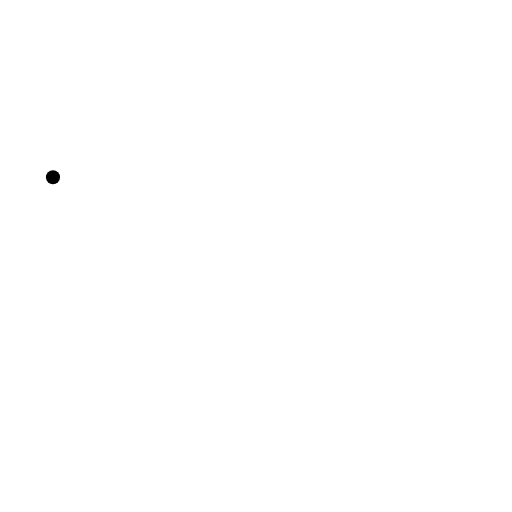
t = 0.00 s
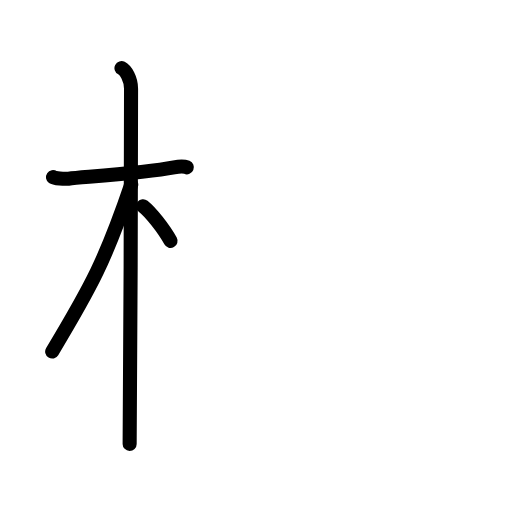
t = 3.75 s
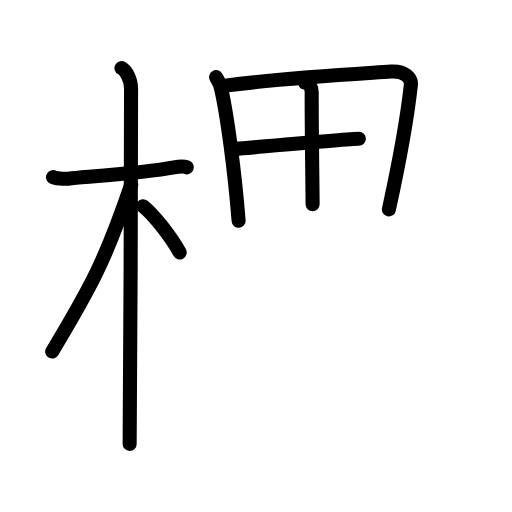
t = 7.75 s
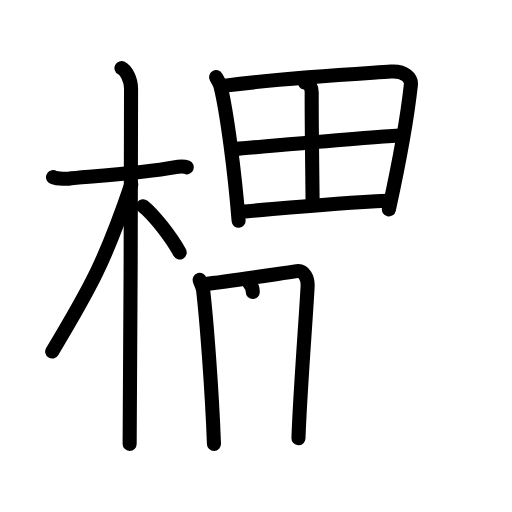
t = 11.38 s
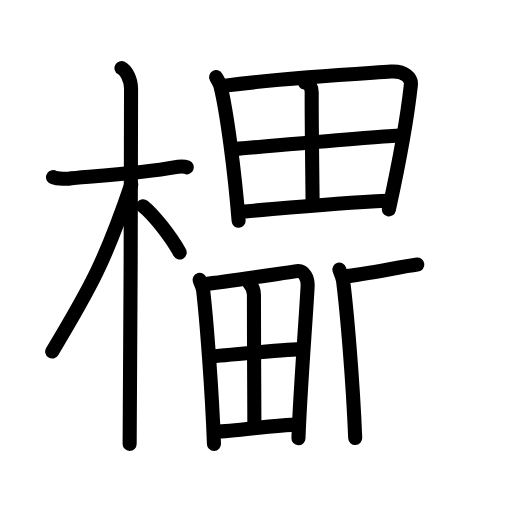
t = 15.25 s
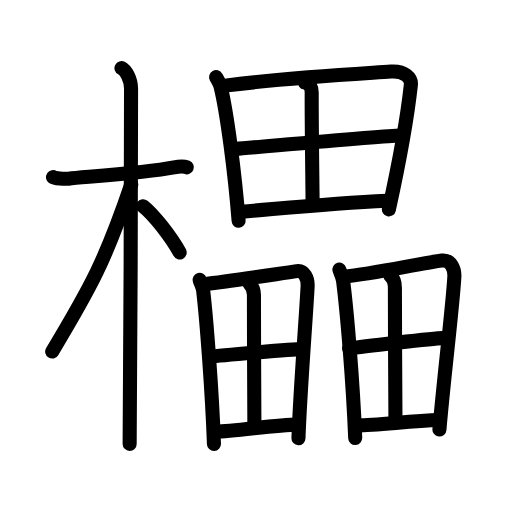
t = 19.00 s

The animated SVG that drew these frames (rendered in a browser with its animation timeline set to each time). Animation: 52 SMIL elements (animate=52); one cycle of 19.00 s.

<?xml version="1.0" encoding="UTF-8"?>
<!--
AniKanjiVG is licensed by CC-BY-SA Paul C. Sommerhoff (https://bitbucket.org/sommerhoff/anikanjivg).
AniKanjiVG uses KanjiVG which is licensed by CC-BY-SA Ulrich Apel (http://kanjivg.tagaini.net).
See also http://creativecommons.org/licenses/by-sa/3.0/
-->
<svg xmlns:kvg='http://kanjivg.tagaini.net' xmlns='http://www.w3.org/2000/svg' width='109' height='109' viewBox='0 0 109 109' style='fill:none;stroke:#000000;stroke-width:3;stroke-linecap:round;stroke-linejoin:round;' id="kvg:kanji_06ad1"><g id="kvg:06ad1" kvg:element="櫑"><g id="kvg:06ad1-g1" kvg:element="木" kvg:position="left" kvg:radical="general"><path id="kvg:06ad1-s1" kvg:type="㇐" d="M11.28,37.72c0.35,0.24,2.39,0.41,3.31,0.31c3.94-0.41,16.12-1.21,22.45-2.41c0.92-0.17,2.15-0.24,2.73,0"><animate attributeName="d" begin="0.0s" dur="0.3333333333333333s" from="M11.28,37.72C11.28,37.72,11.28,37.72,11.28,37.72" to="M11.28,37.72c0.35,0.24,2.39,0.41,3.31,0.31" />
<animate attributeName="d" begin="0.3333333333333333s" dur="0.3333333333333333s" from="M11.28,37.72c0.35,0.24,2.39,0.41,3.31,0.31c0,0,0,0,0,0,0" to="M11.28,37.72c0.35,0.24,2.39,0.41,3.31,0.31c3.94-0.41,16.12-1.21,22.45-2.41" />
<animate attributeName="d" begin="0.6666666666666666s" dur="0.3333333333333333s" from="M11.28,37.72c0.35,0.24,2.39,0.41,3.31,0.31c3.94-0.41,16.12-1.21,22.45-2.41c0,0,0,0,0,0,0" to="M11.28,37.72c0.35,0.24,2.39,0.41,3.31,0.31c3.94-0.41,16.12-1.21,22.45-2.41c0.92-0.17,2.15-0.24,2.73,0" />
</path>
<path id="kvg:06ad1-s2" kvg:type="㇑" d="M25.86,14.5c0.91,0.47,2.04,2.25,2.04,4.42c0,0.95-0.12,69.75-0.3,75.58"><animate attributeName="d" begin="1.0s" dur="0.5s" from="M25.86,14.5C25.86,14.5,25.86,14.5,25.86,14.5" to="M25.86,14.5c0.91,0.47,2.04,2.25,2.04,4.42" />
<animate attributeName="d" begin="1.5s" dur="0.5s" from="M25.86,14.5c0.91,0.47,2.04,2.25,2.04,4.42c0,0,0,0,0,0,0" to="M25.86,14.5c0.91,0.47,2.04,2.25,2.04,4.42c0,0.95-0.12,69.75-0.3,75.58" />
<animate attributeName="d" begin="0s" dur="1.0s" from="M-100,-100" to="M-100,-100" />
</path>
<path id="kvg:06ad1-s3" kvg:type="㇒" d="M27.94,39.28c-5.42,15.94-8.44,21.61-16.83,35.56"><animate attributeName="d" begin="2.0s" dur="1.0s" from="M27.94,39.28C27.94,39.28,27.94,39.28,27.94,39.28" to="M27.94,39.28c-5.42,15.94-8.44,21.61-16.83,35.56" />
<animate attributeName="d" begin="0s" dur="2.0s" from="M-100,-100" to="M-100,-100" />
</path>
<path id="kvg:06ad1-s4" kvg:type="㇔/㇏" d="M30.47,43.9c2.23,1.77,5.9,6.42,7.78,9.85"><animate attributeName="d" begin="3.0s" dur="1.0s" from="M30.47,43.9C30.47,43.9,30.47,43.9,30.47,43.9" to="M30.47,43.9c2.23,1.77,5.9,6.42,7.78,9.85" />
<animate attributeName="d" begin="0s" dur="3.0s" from="M-100,-100" to="M-100,-100" />
</path>
</g>
<g id="kvg:06ad1-g2" kvg:position="right"><g id="kvg:06ad1-g3" kvg:element="田" kvg:position="top"><path id="kvg:06ad1-s5" kvg:type="㇑" d="M46,16.41c0.3,0.54,0.81,1.4,0.97,2.06C48.31,23.9,50.01,36.98,50.8,47"><animate attributeName="d" begin="4.0s" dur="0.5s" from="M46,16.41C46,16.41,46,16.41,46,16.41" to="M46,16.41c0.3,0.54,0.81,1.4,0.97,2.06" />
<animate attributeName="d" begin="4.5s" dur="0.5s" from="M46,16.41c0.3,0.54,0.81,1.4,0.97,2.06c0,0,0,0,0,0,0" to="M46,16.41c0.3,0.54,0.81,1.4,0.97,2.06C48.31,23.9,50.01,36.98,50.8,47" />
<animate attributeName="d" begin="0s" dur="4.0s" from="M-100,-100" to="M-100,-100" />
</path>
<path id="kvg:06ad1-s6" kvg:type="㇕a" d="M47.92,18.23c13.33-1.73,27.37-2.47,35.31-3c2.92-0.2,4.4,1.38,4.24,2.84C86.89,23.4,85,34.5,82.79,44.58"><animate attributeName="d" begin="5.0s" dur="0.3333333333333333s" from="M47.92,18.23C47.92,18.23,47.92,18.23,47.92,18.23" to="M47.92,18.23c13.33-1.73,27.37-2.47,35.31-3" />
<animate attributeName="d" begin="5.333333333333333s" dur="0.3333333333333333s" from="M47.92,18.23c13.33-1.73,27.37-2.47,35.31-3c0,0,0,0,0,0,0" to="M47.92,18.23c13.33-1.73,27.37-2.47,35.31-3c2.92-0.2,4.4,1.38,4.24,2.84" />
<animate attributeName="d" begin="5.666666666666667s" dur="0.3333333333333333s" from="M47.92,18.23c13.33-1.73,27.37-2.47,35.31-3c2.92-0.2,4.4,1.38,4.24,2.84c0,0,0,0,0,0,0" to="M47.92,18.23c13.33-1.73,27.37-2.47,35.31-3c2.92-0.2,4.4,1.38,4.24,2.84C86.89,23.4,85,34.5,82.79,44.58" />
<animate attributeName="d" begin="0s" dur="5.0s" from="M-100,-100" to="M-100,-100" />
</path>
<path id="kvg:06ad1-s7" kvg:type="㇑a" d="M64.9,17.58c1.1,0.17,1.47,1.15,1.46,2.11c-0.04,6.31,0.19,21.5,0.19,23.78"><animate attributeName="d" begin="6.0s" dur="0.5s" from="M64.9,17.58C64.9,17.58,64.9,17.58,64.9,17.58" to="M64.9,17.58c1.1,0.17,1.47,1.15,1.46,2.11" />
<animate attributeName="d" begin="6.5s" dur="0.5s" from="M64.9,17.58c1.1,0.17,1.47,1.15,1.46,2.11c0,0,0,0,0,0,0" to="M64.9,17.58c1.1,0.17,1.47,1.15,1.46,2.11c-0.04,6.31,0.19,21.5,0.19,23.78" />
<animate attributeName="d" begin="0s" dur="6.0s" from="M-100,-100" to="M-100,-100" />
</path>
<path id="kvg:06ad1-s8" kvg:type="㇐a" d="M50.32,31.68c3.47-0.26,31.91-2.85,34.77-2.85"><animate attributeName="d" begin="7.0s" dur="1.0s" from="M50.32,31.68C50.32,31.68,50.32,31.68,50.32,31.68" to="M50.32,31.68c3.47-0.26,31.91-2.85,34.77-2.85" />
<animate attributeName="d" begin="0s" dur="7.0s" from="M-100,-100" to="M-100,-100" />
</path>
<path id="kvg:06ad1-s9" kvg:type="㇐a" d="M51.36,45.09c9.89-0.84,19.39-1.84,31.02-2.36"><animate attributeName="d" begin="8.0s" dur="1.0s" from="M51.36,45.09C51.36,45.09,51.36,45.09,51.36,45.09" to="M51.36,45.09c9.89-0.84,19.39-1.84,31.02-2.36" />
<animate attributeName="d" begin="0s" dur="8.0s" from="M-100,-100" to="M-100,-100" />
</path>
</g>
<g id="kvg:06ad1-g4" kvg:position="bottom"><g id="kvg:06ad1-g5" kvg:element="田" kvg:position="left"><path id="kvg:06ad1-s10" kvg:type="㇑" d="M42.5,59.58c0.16,0.61,0.67,1.52,0.75,2.28c0.72,6.21,1.88,21.21,2.3,32.65"><animate attributeName="d" begin="9.0s" dur="0.5s" from="M42.5,59.58C42.5,59.58,42.5,59.58,42.5,59.58" to="M42.5,59.58c0.16,0.61,0.67,1.52,0.75,2.28" />
<animate attributeName="d" begin="9.5s" dur="0.5s" from="M42.5,59.58c0.16,0.61,0.67,1.52,0.75,2.28c0,0,0,0,0,0,0" to="M42.5,59.58c0.16,0.61,0.67,1.52,0.75,2.28c0.72,6.21,1.88,21.21,2.3,32.65" />
<animate attributeName="d" begin="0s" dur="9.0s" from="M-100,-100" to="M-100,-100" />
</path>
<path id="kvg:06ad1-s11" kvg:type="㇕a" d="M43.27,60.51c5.75-0.63,15.62-2.18,19.92-2.79c1.58-0.22,2.38,1.58,2.3,3.24c-0.31,6.1-1.63,22.8-1.95,32.35"><animate attributeName="d" begin="10.0s" dur="0.3333333333333333s" from="M43.27,60.51C43.27,60.51,43.27,60.51,43.27,60.51" to="M43.27,60.51c5.75-0.63,15.62-2.18,19.92-2.79" />
<animate attributeName="d" begin="10.333333333333334s" dur="0.3333333333333333s" from="M43.27,60.51c5.75-0.63,15.62-2.18,19.92-2.79c0,0,0,0,0,0,0" to="M43.27,60.51c5.75-0.63,15.62-2.18,19.92-2.79c1.58-0.22,2.38,1.58,2.3,3.24" />
<animate attributeName="d" begin="10.666666666666666s" dur="0.3333333333333333s" from="M43.27,60.51c5.75-0.63,15.62-2.18,19.92-2.79c1.58-0.22,2.38,1.58,2.3,3.24c0,0,0,0,0,0,0" to="M43.27,60.51c5.75-0.63,15.62-2.18,19.92-2.79c1.58-0.22,2.38,1.58,2.3,3.24c-0.31,6.1-1.63,22.8-1.95,32.35" />
<animate attributeName="d" begin="0s" dur="10.0s" from="M-100,-100" to="M-100,-100" />
</path>
<path id="kvg:06ad1-s12" kvg:type="㇑a" d="M53.08,60.34c0.42,0.41,0.98,1.31,0.98,2.41c-0.02,7.2,0.1,25.68,0.1,28.29"><animate attributeName="d" begin="11.0s" dur="0.5s" from="M53.08,60.34C53.08,60.34,53.08,60.34,53.08,60.34" to="M53.08,60.34c0.42,0.41,0.98,1.31,0.98,2.41" />
<animate attributeName="d" begin="11.5s" dur="0.5s" from="M53.08,60.34c0.42,0.41,0.98,1.31,0.98,2.41c0,0,0,0,0,0,0" to="M53.08,60.34c0.42,0.41,0.98,1.31,0.98,2.41c-0.02,7.2,0.1,25.68,0.1,28.29" />
<animate attributeName="d" begin="0s" dur="11.0s" from="M-100,-100" to="M-100,-100" />
</path>
<path id="kvg:06ad1-s13" kvg:type="㇐a" d="M44.79,75.94c1.88-0.3,17.84-1.61,19.39-1.61"><animate attributeName="d" begin="12.0s" dur="1.0s" from="M44.79,75.94C44.79,75.94,44.79,75.94,44.79,75.94" to="M44.79,75.94c1.88-0.3,17.84-1.61,19.39-1.61" />
<animate attributeName="d" begin="0s" dur="12.0s" from="M-100,-100" to="M-100,-100" />
</path>
<path id="kvg:06ad1-s14" kvg:type="㇐a" d="M45.86,91.89c4.14,0,12-1.39,17.72-1.55"><animate attributeName="d" begin="13.0s" dur="1.0s" from="M45.86,91.89C45.86,91.89,45.86,91.89,45.86,91.89" to="M45.86,91.89c4.14,0,12-1.39,17.72-1.55" />
<animate attributeName="d" begin="0s" dur="13.0s" from="M-100,-100" to="M-100,-100" />
</path>
</g>
<g id="kvg:06ad1-g6" kvg:element="田" kvg:position="right"><path id="kvg:06ad1-s15" kvg:type="㇑" d="M72.25,57.4c0.19,0.65,0.69,1.58,0.79,2.37c0.83,6.55,2.09,21.41,2.58,33.47"><animate attributeName="d" begin="14.0s" dur="0.5s" from="M72.25,57.4C72.25,57.4,72.25,57.4,72.25,57.4" to="M72.25,57.4c0.19,0.65,0.69,1.58,0.79,2.37" />
<animate attributeName="d" begin="14.5s" dur="0.5s" from="M72.25,57.4c0.19,0.65,0.69,1.58,0.79,2.37c0,0,0,0,0,0,0" to="M72.25,57.4c0.19,0.65,0.69,1.58,0.79,2.37c0.83,6.55,2.09,21.41,2.58,33.47" />
<animate attributeName="d" begin="0s" dur="14.0s" from="M-100,-100" to="M-100,-100" />
</path>
<path id="kvg:06ad1-s16" kvg:type="㇕a" d="M73.13,58.89c6.63-0.66,16-2.77,20.95-3.41c1.82-0.23,2.74,1.66,2.65,3.42c-0.36,6.43-2.23,21.35-3.18,32.55"><animate attributeName="d" begin="15.0s" dur="0.3333333333333333s" from="M73.13,58.89C73.13,58.89,73.13,58.89,73.13,58.89" to="M73.13,58.89c6.63-0.66,16-2.77,20.95-3.41" />
<animate attributeName="d" begin="15.333333333333334s" dur="0.3333333333333333s" from="M73.13,58.89c6.63-0.66,16-2.77,20.95-3.41c0,0,0,0,0,0,0" to="M73.13,58.89c6.63-0.66,16-2.77,20.95-3.41c1.82-0.23,2.74,1.66,2.65,3.42" />
<animate attributeName="d" begin="15.666666666666666s" dur="0.3333333333333333s" from="M73.13,58.89c6.63-0.66,16-2.77,20.95-3.41c1.82-0.23,2.74,1.66,2.65,3.42c0,0,0,0,0,0,0" to="M73.13,58.89c6.63-0.66,16-2.77,20.95-3.41c1.82-0.23,2.74,1.66,2.65,3.42c-0.36,6.43-2.23,21.35-3.18,32.55" />
<animate attributeName="d" begin="0s" dur="15.0s" from="M-100,-100" to="M-100,-100" />
</path>
<path id="kvg:06ad1-s17" kvg:type="㇑a" d="M83.09,58.71c0.66,0.54,0.98,1.38,0.98,2.54c-0.02,7.59,0.12,25.59,0.12,28.35"><animate attributeName="d" begin="16.0s" dur="0.5s" from="M83.09,58.71C83.09,58.71,83.09,58.71,83.09,58.71" to="M83.09,58.71c0.66,0.54,0.98,1.38,0.98,2.54" />
<animate attributeName="d" begin="16.5s" dur="0.5s" from="M83.09,58.71c0.66,0.54,0.98,1.38,0.98,2.54c0,0,0,0,0,0,0" to="M83.09,58.71c0.66,0.54,0.98,1.38,0.98,2.54c-0.02,7.59,0.12,25.59,0.12,28.35" />
<animate attributeName="d" begin="0s" dur="16.0s" from="M-100,-100" to="M-100,-100" />
</path>
<path id="kvg:06ad1-s18" kvg:type="㇐a" d="M74.32,74.2c2.16-0.32,18.14-2.22,19.92-2.22"><animate attributeName="d" begin="17.0s" dur="1.0s" from="M74.32,74.2C74.32,74.2,74.32,74.2,74.32,74.2" to="M74.32,74.2c2.16-0.32,18.14-2.22,19.92-2.22" />
<animate attributeName="d" begin="0s" dur="17.0s" from="M-100,-100" to="M-100,-100" />
</path>
<path id="kvg:06ad1-s19" kvg:type="㇐a" d="M75.97,90.55c4.77,0,11.05-0.96,17.64-1.14"><animate attributeName="d" begin="18.0s" dur="1.0s" from="M75.97,90.55C75.97,90.55,75.97,90.55,75.97,90.55" to="M75.97,90.55c4.77,0,11.05-0.96,17.64-1.14" />
<animate attributeName="d" begin="0s" dur="18.0s" from="M-100,-100" to="M-100,-100" />
</path>
</g>
</g>
</g>
</g>
</svg>
